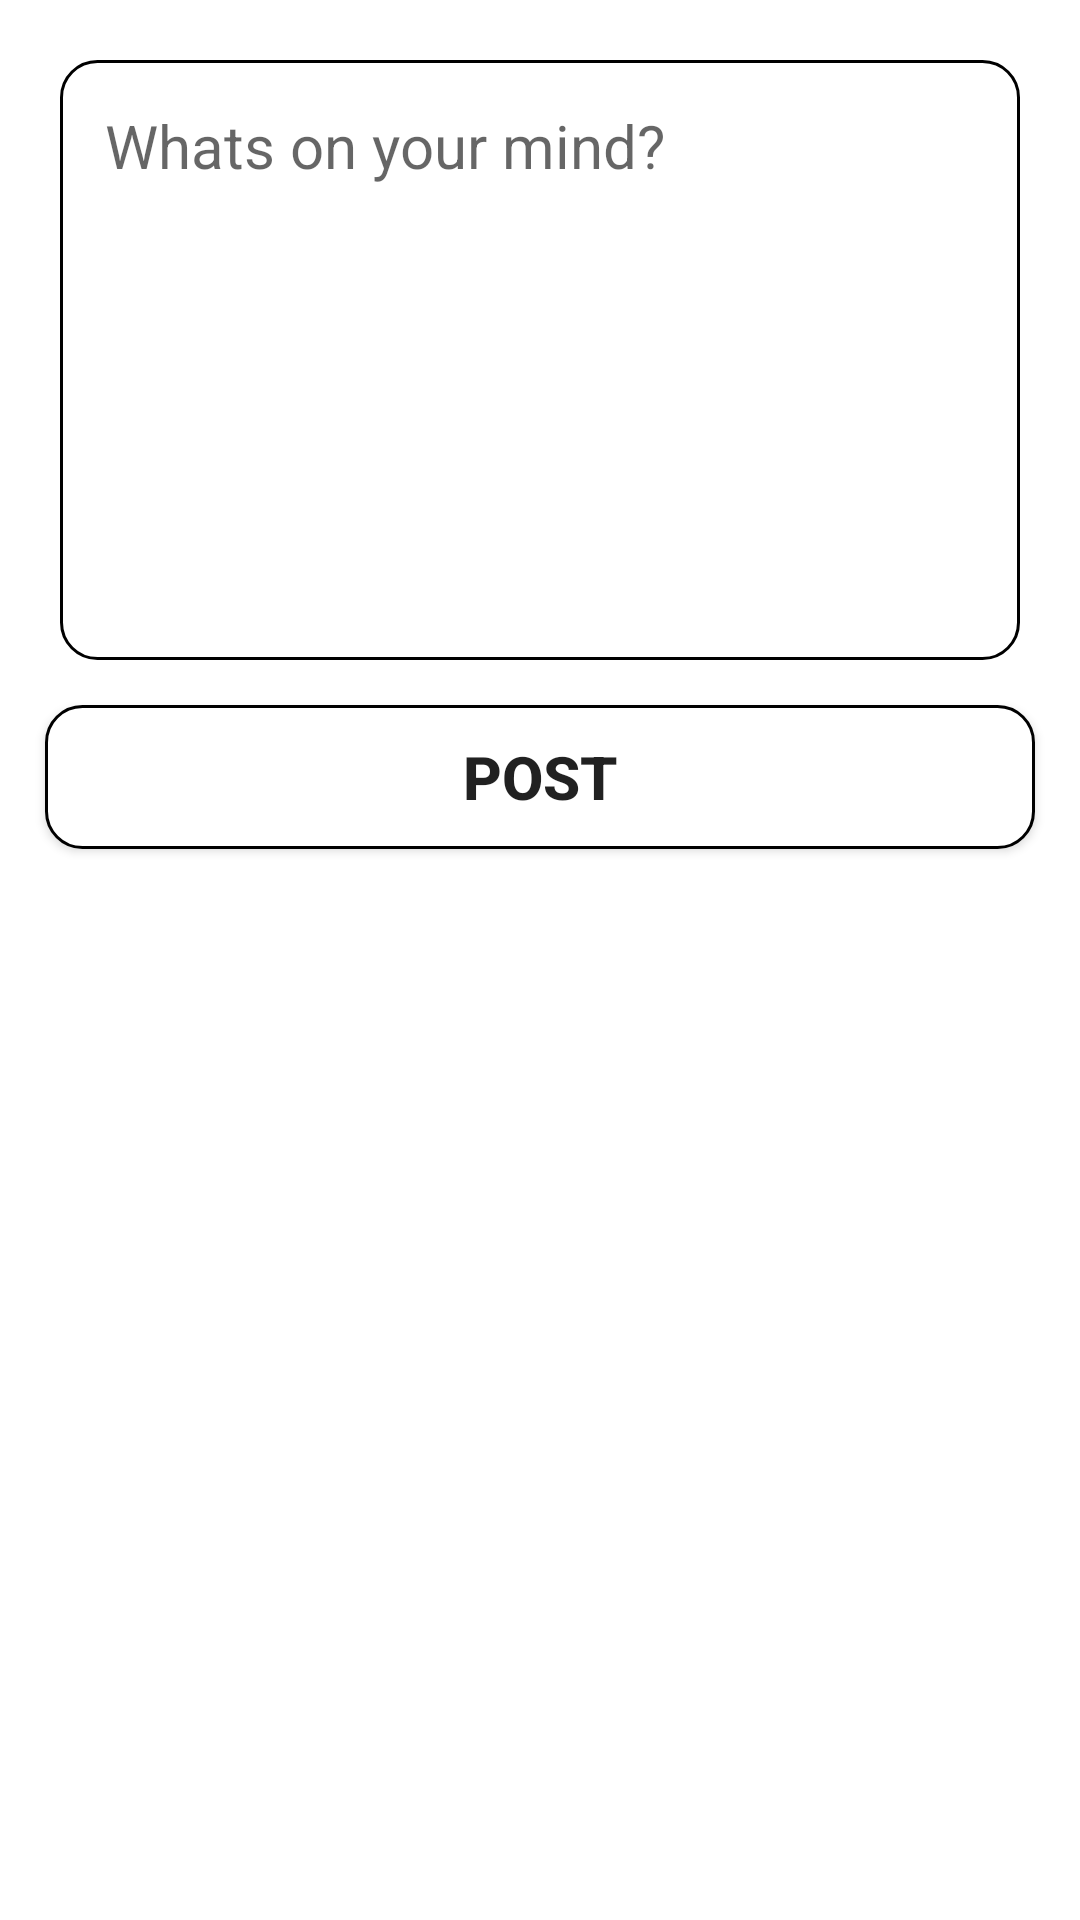

Layout XML and referenced resources for this Android screen:
<!-- AndroidManifest.xml: application theme Theme.Post -->
<!-- res/layout/activity_create_post.xml -->
<?xml version="1.0" encoding="utf-8"?>
<androidx.constraintlayout.widget.ConstraintLayout xmlns:android="http://schemas.android.com/apk/res/android"
    xmlns:app="http://schemas.android.com/apk/res-auto"
    xmlns:tools="http://schemas.android.com/tools"
    android:layout_width="match_parent"
    android:layout_height="match_parent"
    tools:context=".activities.CreatePost">
    <EditText
        android:layout_width="0dp"
        android:layout_height="200dp"
        android:gravity="top"
        android:id="@+id/edPost"
        android:layout_margin="20dp"
        app:layout_constraintTop_toTopOf="parent"
        app:layout_constraintLeft_toLeftOf="parent"
        app:layout_constraintRight_toRightOf="parent"
        android:hint="@string/whats_on_your_mind"
        android:textSize="20sp"
        android:background="@drawable/edit_text_border"
        android:padding="15dp"

        />
    <Button
        android:layout_width="0dp"
        android:layout_height="wrap_content"
        app:layout_constraintTop_toBottomOf="@+id/edPost"
        app:layout_constraintLeft_toLeftOf="parent"
        app:layout_constraintRight_toRightOf="parent"
        android:id="@+id/btnPost"
        android:layout_margin="15dp"
        android:text="POST"
        android:textSize="20sp"
        android:textStyle="bold"
        android:background="@drawable/edit_text_border"
        />

</androidx.constraintlayout.widget.ConstraintLayout>
<!-- resources referenced by this layout -->
<resources>
  <!-- drawable edit_text_border (drawable) -->
  <?xml version="1.0" encoding="utf-8"?>
  <shape
      xmlns:android="http://schemas.android.com/apk/res/android"
      android:shape="rectangle">
      <solid
          android:color="@color/white"/>
  
      <corners
          android:bottomRightRadius="12dp"
          android:bottomLeftRadius="12dp"
          android:topLeftRadius="12dp"
          android:topRightRadius="12dp"/>
      <stroke
          android:color="#000000"
          android:width="1dp"/>
  </shape>
  <string name="whats_on_your_mind">Whats on your mind?</string>
  <style name="Theme.Post" parent="Theme.MaterialComponents.DayNight.DarkActionBar">
          
          <item name="colorPrimary">@color/blue</item>
          <item name="colorPrimaryVariant">@color/blue_light</item>
          <item name="colorOnPrimary">@color/white</item>
          
          <item name="colorSecondary">@color/blue</item>
          <item name="colorSecondaryVariant">@color/blue_dark</item>
          <item name="colorOnSecondary">@color/black</item>
          
          <item name="android:statusBarColor" tools:targetApi="l">?attr/colorPrimaryVariant</item>
          
      </style>
  <!-- not gathered from this repository: default colours our renderer supplied (Android Studio template values) -->
  <color name="black">#FF000000</color>
  <color name="white">#FFFFFFFF</color>
</resources>
